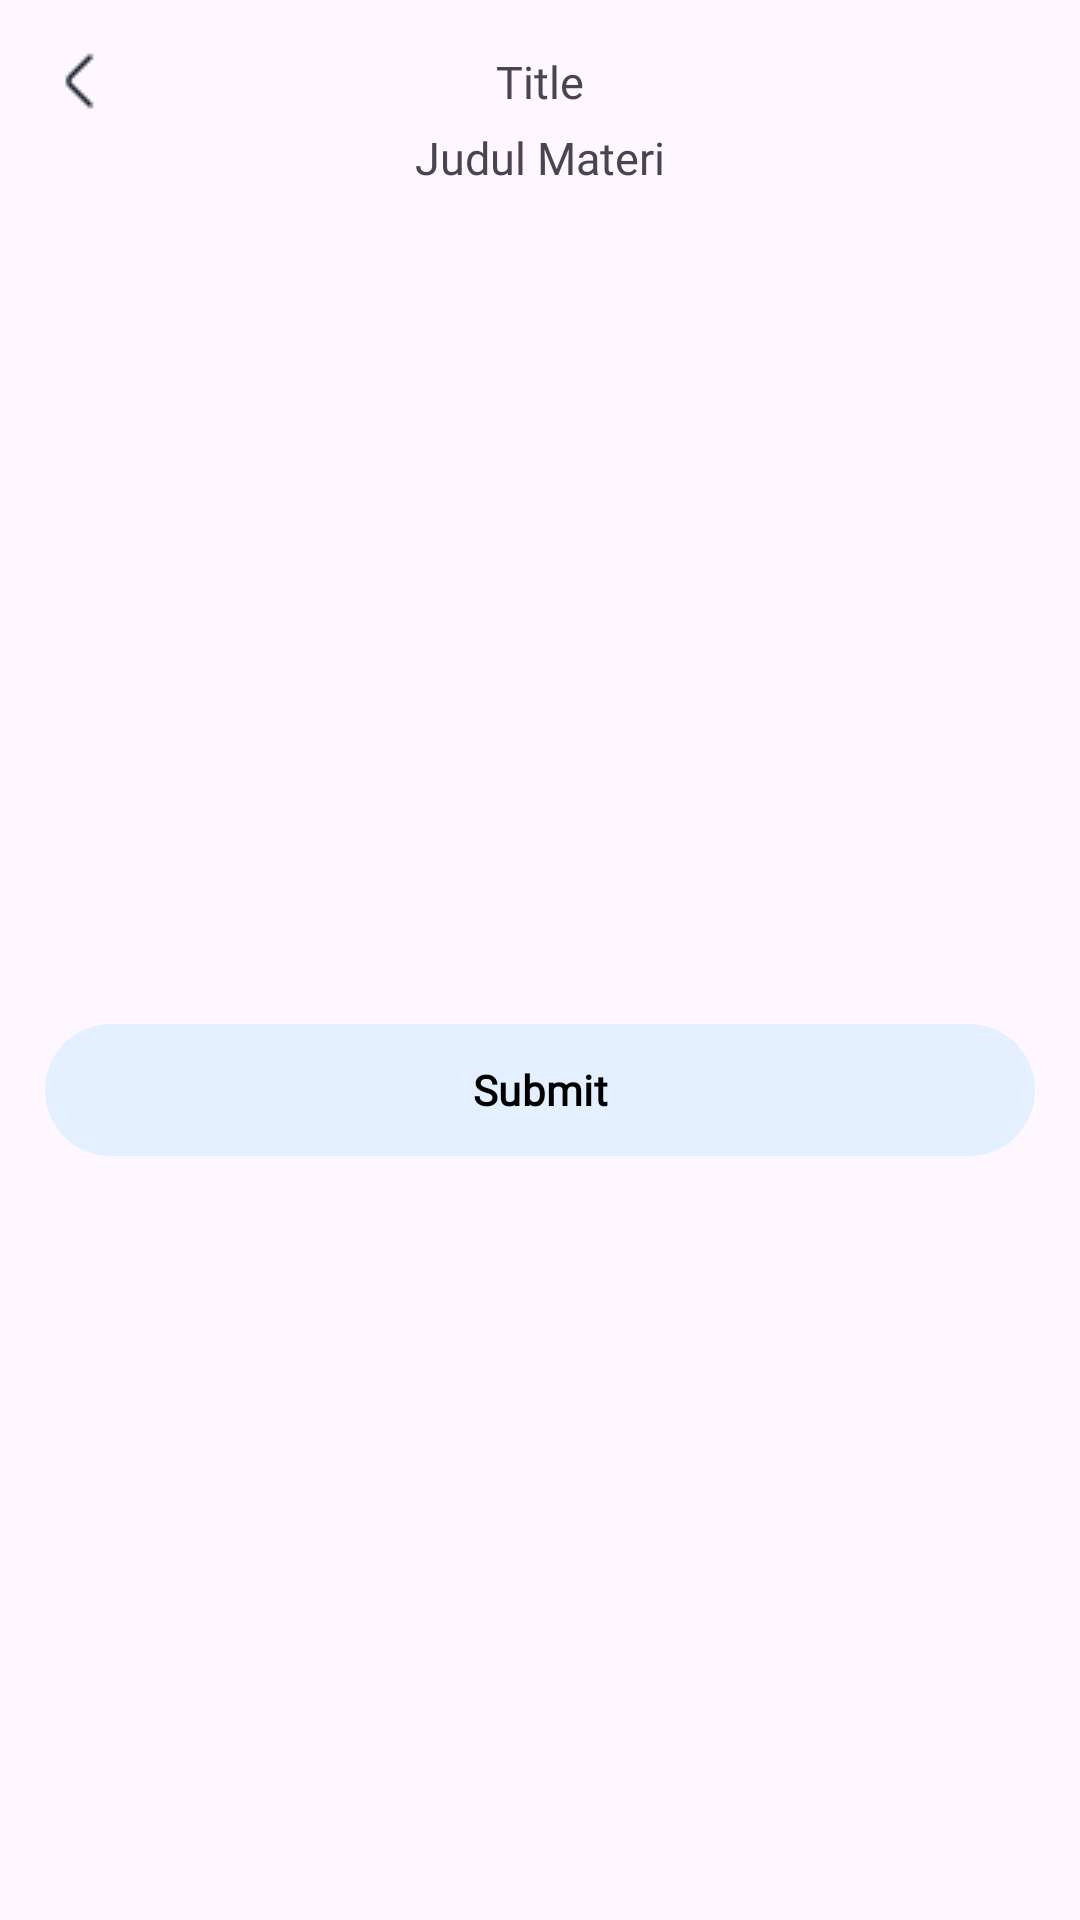

Write the Android layout XML for this screen, with the resource values it uses.
<!-- AndroidManifest.xml: application theme Theme.Beta1_1 -->
<!-- res/layout/activity_questions.xml -->
<?xml version="1.0" encoding="utf-8"?>
<androidx.core.widget.NestedScrollView
    xmlns:android="http://schemas.android.com/apk/res/android"
    xmlns:app="http://schemas.android.com/apk/res-auto"
    xmlns:tools="http://schemas.android.com/tools"
    android:layout_width="match_parent"
    android:layout_height="match_parent"
    android:fillViewport="true">

    <androidx.constraintlayout.widget.ConstraintLayout
        android:layout_width="match_parent"
        android:layout_height="wrap_content">

        <ImageView
            android:id="@+id/ic_back_questions"
            android:layout_width="wrap_content"
            android:layout_height="wrap_content"
            android:layout_marginTop="15dp"
            android:layout_marginStart="15dp"
            android:src="@drawable/ic_back"
            app:layout_constraintStart_toStartOf="parent"
            app:layout_constraintTop_toTopOf="parent"/>

        <TextView
            android:id="@+id/tv_questions"
            android:layout_width="wrap_content"
            android:layout_height="wrap_content"
            android:text="Title"
            android:textSize="15sp"
            android:fontFamily="@font/poppins_bold"
            app:layout_constraintTop_toTopOf="@+id/ic_back_questions"
            app:layout_constraintBottom_toBottomOf="@+id/ic_back_questions"
            app:layout_constraintStart_toStartOf="@+id/tv_questions_title"
            app:layout_constraintEnd_toEndOf="@+id/tv_questions_title"/>

        <TextView
            android:id="@+id/tv_questions_title"
            android:layout_width="wrap_content"
            android:layout_height="wrap_content"
            android:layout_marginTop="5dp"
            android:text="Judul Materi"
            android:fontFamily="@font/poppins_bold"
            android:textSize="15sp"
            app:layout_constraintTop_toBottomOf="@+id/tv_questions"
            app:layout_constraintStart_toStartOf="parent"
            app:layout_constraintEnd_toEndOf="parent"/>

        <androidx.recyclerview.widget.RecyclerView
            android:id="@+id/rv_questions"
            android:layout_width="match_parent"
            android:layout_height="wrap_content"
            android:layout_marginTop="4dp"
            app:layout_constraintEnd_toEndOf="parent"
            app:layout_constraintHorizontal_bias="0.0"
            app:layout_constraintStart_toStartOf="parent"
            app:layout_constraintTop_toBottomOf="@+id/tv_questions_title"
            tools:itemCount="5"
            tools:listitem="@layout/item_layout_questions" />

        <com.google.android.material.button.MaterialButton
            android:id="@+id/btn_submit_quiz"
            android:layout_width="330dp"
            android:layout_height="52dp"
            android:layout_marginTop="35dp"
            android:layout_marginBottom="15dp"
            android:fontFamily="@font/poppins_bold"
            android:text="Submit"
            android:textColor="@color/black"
            android:textSize="14sp"
            android:textStyle="bold"
            app:backgroundTint="@color/shadeofblue"
            app:cornerRadius="30dp"
            app:layout_constraintTop_toBottomOf="@+id/rv_questions"
            app:layout_constraintStart_toStartOf="parent"
            app:layout_constraintEnd_toEndOf="parent"
            app:layout_constraintBottom_toBottomOf="parent"/>

    </androidx.constraintlayout.widget.ConstraintLayout>

</androidx.core.widget.NestedScrollView>
<!-- res/layout/item_layout_questions.xml (included above) -->
<?xml version="1.0" encoding="utf-8"?>
<com.google.android.material.card.MaterialCardView xmlns:android="http://schemas.android.com/apk/res/android"
    xmlns:app="http://schemas.android.com/apk/res-auto"
    android:id="@+id/cv_questions"
    android:layout_width="match_parent"
    android:layout_height="wrap_content"
    android:layout_marginHorizontal="24dp"
    android:layout_marginTop="8dp"
    android:layout_marginBottom="16dp"
    app:cardElevation="5dp"
    app:cardBackgroundColor="@color/white"
    app:cardCornerRadius="16dp"
    app:strokeWidth="2dp"
    app:strokeColor="@color/shadeofgray"
    app:layout_constraintBottom_toBottomOf="parent"
    app:layout_constraintEnd_toEndOf="parent"
    app:layout_constraintStart_toStartOf="parent"
    app:layout_constraintTop_toTopOf="parent">

    <androidx.constraintlayout.widget.ConstraintLayout
        android:layout_width="match_parent"
        android:layout_height="match_parent"
        >

        <TextView
            android:id="@+id/num_questions"
            android:layout_width="0dp"
            android:layout_height="wrap_content"
            android:layout_marginStart="15dp"
            android:layout_marginTop="15dp"
            android:text="No. 1"
            android:fontFamily="@font/poppins_semibold"
            app:layout_constraintStart_toStartOf="parent"
            app:layout_constraintTop_toTopOf="parent"
            />

        <TextView
            android:id="@+id/questions"
            android:layout_width="0dp"
            android:layout_height="wrap_content"
            android:layout_marginStart="15dp"
            android:layout_marginTop="7dp"
            android:text="Lorem ipsum dolor sit amet?"
            android:textSize="20sp"
            android:fontFamily="@font/poppins_regular"
            app:layout_constraintStart_toStartOf="parent"
            app:layout_constraintTop_toBottomOf="@+id/num_questions"
            />

        <RadioGroup
            android:id="@+id/rg_options"
            android:layout_width="match_parent"
            android:layout_height="match_parent"
            android:layout_marginEnd="15dp"
            android:layout_marginStart="15dp"
            android:layout_marginBottom="15dp"
            app:layout_constraintStart_toStartOf="parent"
            app:layout_constraintTop_toBottomOf="@+id/questions">

            <RadioButton
                android:id="@+id/rd_options_a"
                android:layout_marginTop="5dp"
                android:layout_width="match_parent"
                android:layout_height="wrap_content"
                android:text="Lorem"
                android:theme="@style/CustomRadioButton"
                />

            <RadioButton
                android:id="@+id/rd_options_b"
                android:layout_width="match_parent"
                android:layout_height="match_parent"
                android:text="Ipsum"
                android:theme="@style/CustomRadioButton"
                />

            <RadioButton
                android:id="@+id/rd_options_c"
                android:layout_width="match_parent"
                android:layout_height="match_parent"
                android:text="Dolor"
                android:theme="@style/CustomRadioButton"
                />

            <RadioButton
                android:id="@+id/rd_options_d"
                android:layout_width="match_parent"
                android:layout_height="match_parent"
                android:text="Amet"
                android:theme="@style/CustomRadioButton"
                />

        </RadioGroup>


    </androidx.constraintlayout.widget.ConstraintLayout>

</com.google.android.material.card.MaterialCardView>
<!-- resources referenced by this layout -->
<resources>
  <color name="black">#FF000000</color>
  <color name="shadeofblue">#E4F0FF</color>
  <color name="shadeofgray">#6B6B6B</color>
  <color name="white">#FFFFFFFF</color>
  <!-- drawable ic_back: png bitmap (drawable, 309 bytes) -->
  <style name="CustomRadioButton" parent="Theme.MaterialComponents.Light">
          <item name="colorControlNormal">@color/black</item> 
          <item name="colorControlActivated">@color/shadeofblue</item> 
      </style>
  <style name="Theme.Beta1_1" parent="Base.Theme.Beta1_1" />
  <style name="Base.Theme.Beta1_1" parent="Theme.Material3.DayNight.NoActionBar">
          
          
      </style>
</resources>
